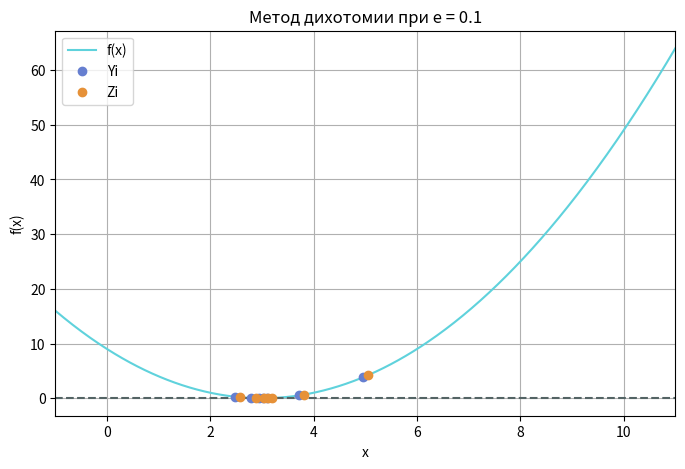

Write Python code to recreate this figure.
"""
Метод биссекции (дихотомии)

f(x) = (x-3)^2, 0 <= x <= 10, X0 = 0
"""
import numpy as np
import matplotlib.pyplot as plt


# def test_iterations(xs, method):
#     """
#     Тест на сходимость
#     """
#     # |Xk+1 - Xk-1|
#     if method == 3:  # метод Ньютона
#         p = 2
#     else:  # метод бисекции или секущих
#         p = 1
#
#     for k in range(1, len(xs) - 1):
#         E_prev = abs(xs[k] - xs[k - 1])
#         E_next = abs(xs[k + 1] - xs[k])
#
#         print(f"C = {E_next / (E_prev ** p)}")
#
#     # |Ek| ≈ CE(k-1)^p
#     # C ≈ Ek/E(k-1)^p


def plot_iterations(f, ys, zs, a, b, err, iter):
    x_vals = np.linspace(a - 1, b + 1, 500)
    y_vals = f(x_vals)

    plt.figure(figsize=(8, 5))
    plt.plot(x_vals, y_vals, label="f(x)", color="#5fd2dc")
    plt.axhline(0, color="#536364", linestyle="--")
    plt.plot(ys, [f(x) for x in ys], 'o', label=f"Yi", color="#667fd0")
    plt.plot(zs, [f(x) for x in zs], 'o', label=f"Zi", color="#e69138")
    plt.title(f"Метод дихотомии при e = {err}")
    plt.xlabel("x")
    plt.ylabel("f(x)")
    plt.xlim([a - 1, b + 1])
    plt.grid(True)
    # зазумить
    # plt.xlim([-2.25, -0.75])
    # plt.ylim([-10, 2])
    plt.legend()
    plt.show()


def bisection_method(f, A, B, E, plot=False, test=False,):
    xs = []  # список итераций

    a = A  # start
    b = B  # end
    e = E  # error
    l = 2*e # погрешность L
    ys = [] # точки Yk
    zs = [] # точки Zk
    iteration = 0

    print("Промежуточные итерации:")

    while abs(b - a) > l:
        iteration += 1
        y = (a + b - e) / 2
        z = (a + b + e) / 2

        fy = f(y)
        fz = f(z)

        ys.append(y)
        zs.append(z)

        print(f"{iteration}) a={a} b={b} y{iteration}={y} z{iteration}={z} L={abs(b-a)}")

        if fy <= fz:
            b = z
            L = abs(b - a)
            if L <= l:
                x_root = (a + b) / 2
        else:
            a = y
    try:
        if plot:
            plot_iterations(f, ys, zs, a=A, b=B, err=e, iter=iteration)
        return x_root, iteration
    except Exception:
        return "метод не сошелся"

if __name__ == "__main__":

    def func(x):   # искомая функция
        return (x-3)*(x-3)

    print(bisection_method(f=func, A=0, B=10, E=0.1, plot=True))
